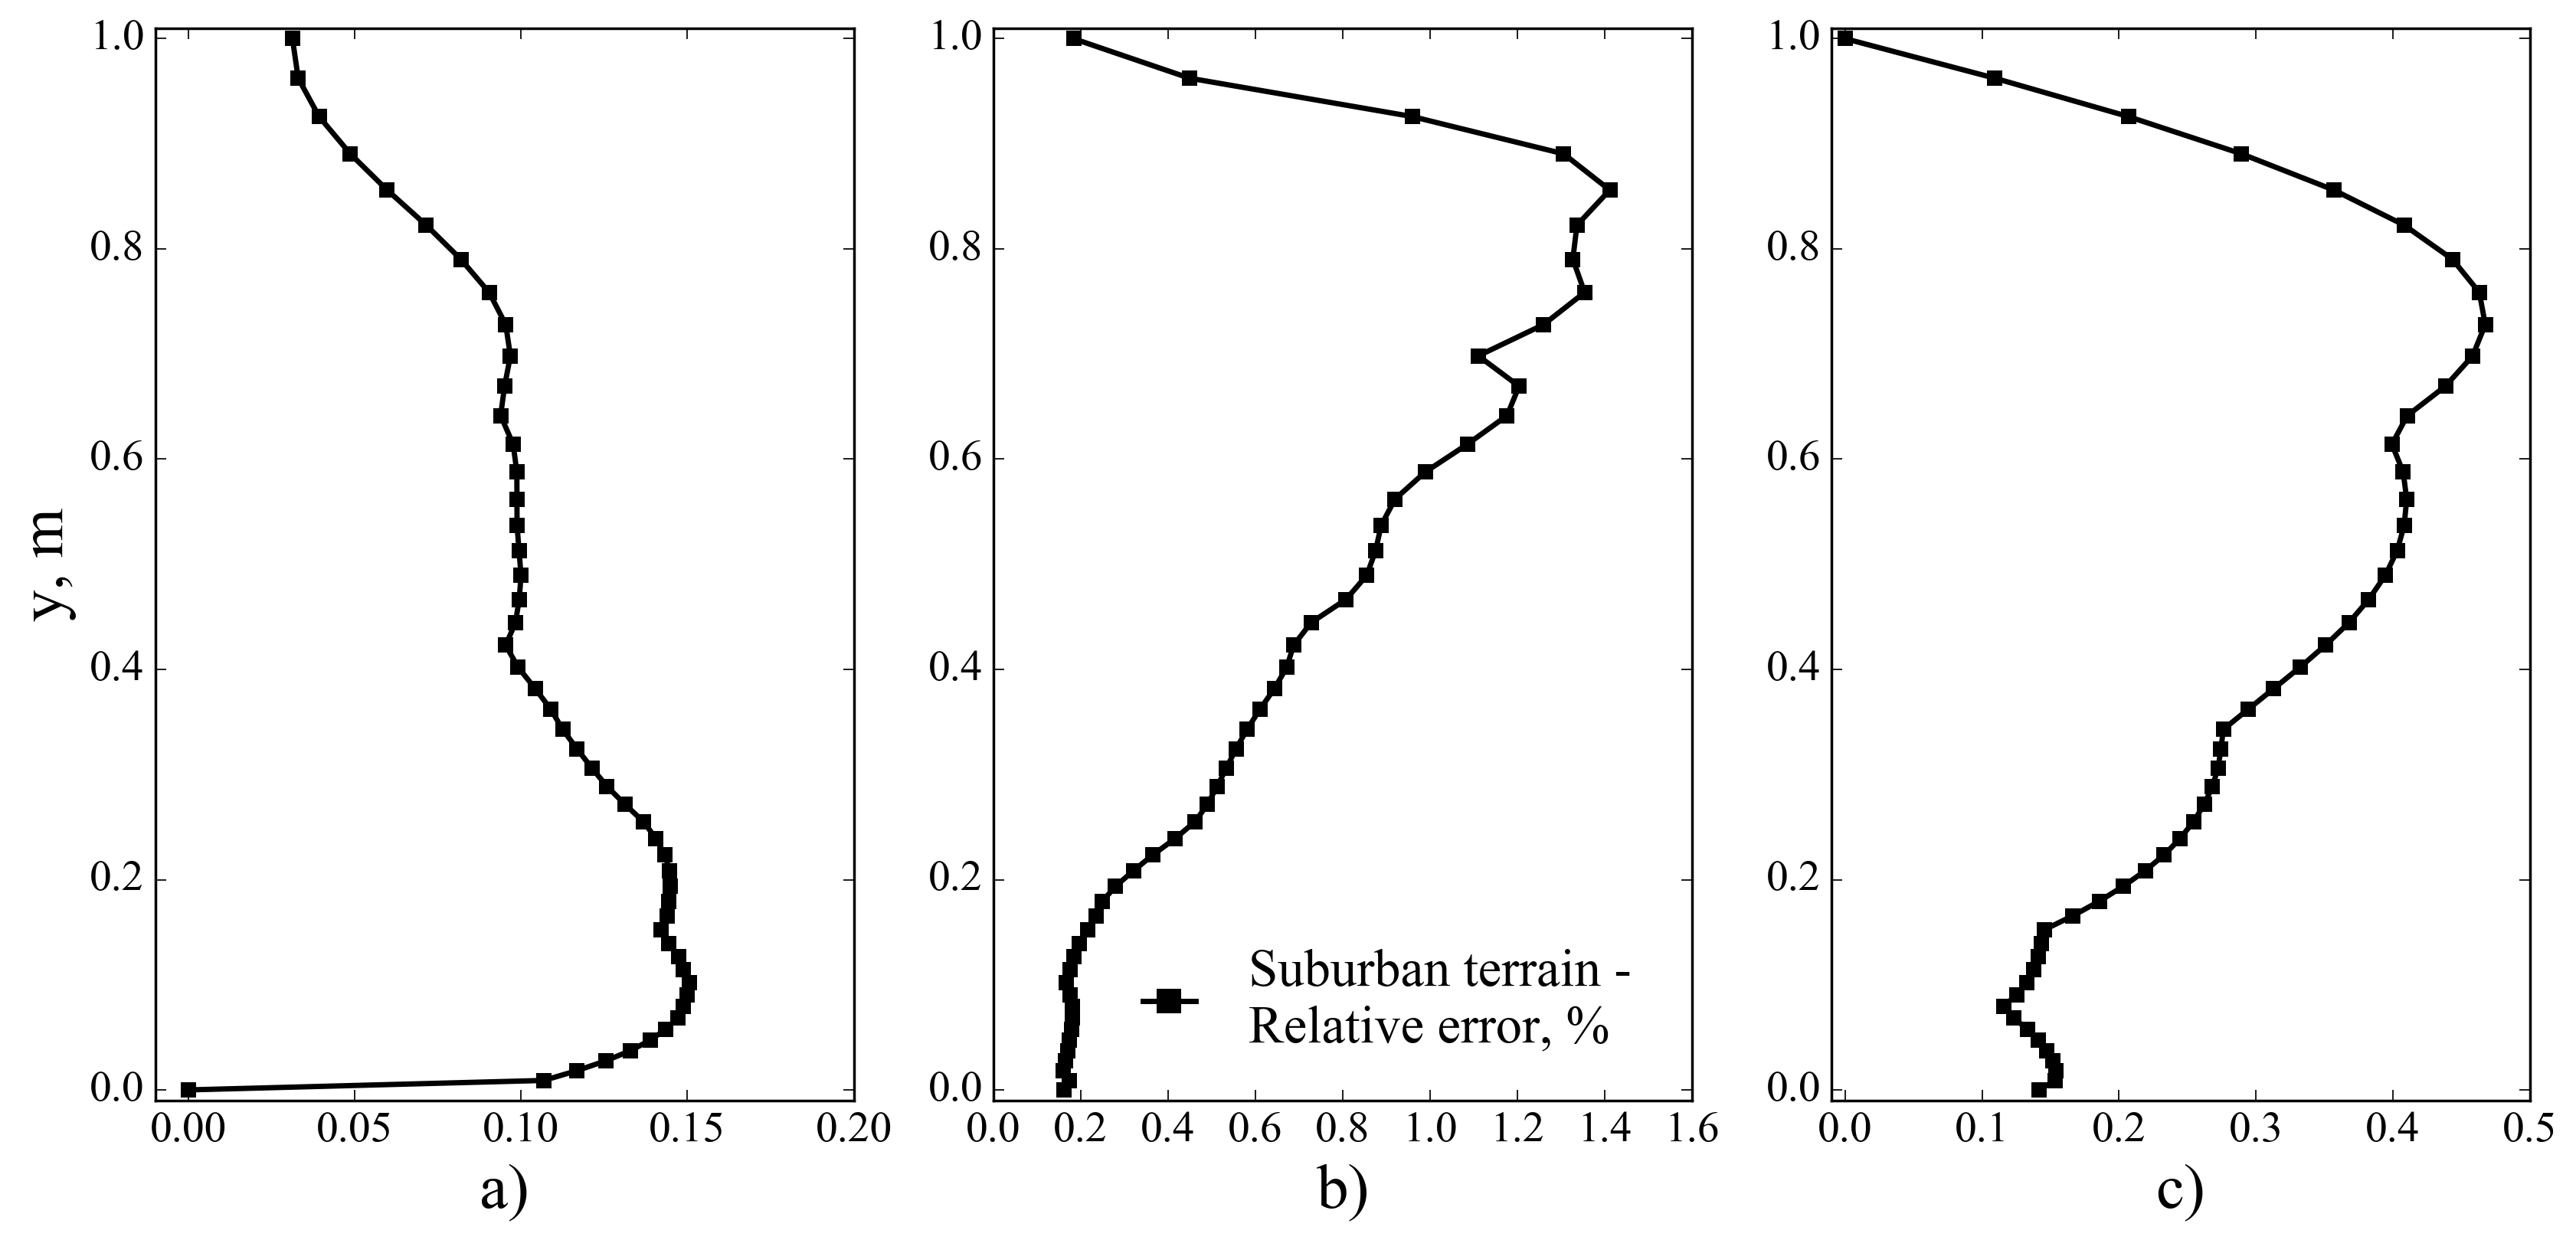

Source code (Python):
import matplotlib
from scipy.interpolate import interp1d
import numpy as np
import pylab as plt
from tabulate import tabulate

#Mean velocity in rural case - Sample line 1
velocitySL1 = np.loadtxt('U_lineX0_norm.txt')
y = velocitySL1[:,1] #Define height y data array
velocitySL1 = velocitySL1[:,0]
#Mean velocity in rural case - Sample line 2
velocitySL2 = np.loadtxt('U_lineX1_norm.txt')
velocitySL2 = velocitySL2[:,0]
#Mean velocity in rural case - Sample line 3
velocitySL3 = np.loadtxt('U_lineX2_norm.txt')
velocitySL3 = velocitySL3[:,0]

velocity = np.array([velocitySL1, velocitySL2, velocitySL3])
velocity = velocity.transpose()
size = np.shape(velocity)
relVelError = np.zeros((51,1))

for height in range(0,51):
    maxVelocity = max(velocity[height,:])
    minVelocity = min(velocity[height,:])
    relVelError[height,0] = ((maxVelocity-minVelocity)/maxVelocity)*100
    if (height == 0):
        relVelError[height,0] = 0. #To avoid dividing by zero
    if (height == 50):
    	print relVelError
        #print np.shape(relVelError)
maxRelVelocity = max(relVelError)

averageVelError = 0 #Initialize value
for j in range(0,51):
    averageVelError += relVelError[j,0]
    if (j == 50):
        averageVelError = averageVelError/51
        #print averageVelError

#Rxy in rural case - Sample line 1
RxySL1 = np.loadtxt('Rxy_lineX0_norm.txt')
RxySL1 = RxySL1[:,0]
#Rxy in rural case - Sample line 2
RxySL2 = np.loadtxt('Rxy_lineX1_norm.txt')
RxySL2 = RxySL2[:,0]
#Rxy in rural case - Sample line 3
RxySL3 = np.loadtxt('Rxy_lineX2_norm.txt')
RxySL3 = RxySL3[:,0]

Rxy = np.array([RxySL1, RxySL2, RxySL3])
Rxy = Rxy.transpose()
size = np.shape(Rxy)
relRxyError = np.zeros((51,1))

for height in range(0,51):
    maxRxy = max(Rxy[height,:])
    minRxy = min(Rxy[height,:])
    relRxyError[height,0] = abs(((abs(maxRxy)-abs(minRxy))/abs(maxRxy)))*100
    if (height == 50):
        print relRxyError
        #print np.shape(relRxyError)
maxRelRxy = max(relRxyError)

averageRxyError = 0 #initialize value
for j in range(0,51):
    averageRxyError += relRxyError[j,0] 
    if (j == 50):
        averageRxyError = averageRxyError/51
        #print averageRxyError

#k in rural case - Sample line 1
kSL1 = np.loadtxt('k_lineX0.txt')
kSL1 = kSL1[:,0]
#k in rural case - Sample line 2
kSL2 = np.loadtxt('k_lineX1.txt')
kSL2 = kSL2[:,0]
#k in rural case - Sample line 3
kSL3 = np.loadtxt('k_lineX2.txt')
kSL3 = kSL3[:,0]

k = np.array([kSL1, kSL2, kSL3])
k = k.transpose()
size = np.shape(k)
relkError = np.zeros((51,1))

for height in range(0,51):
    maxk = max(k[height,:])
    mink = min(k[height,:])
    relkError[height,0] = ((maxk-mink)/maxk)*100
    if (height == 50):
        print relkError
        #print np.shape(relkError)
maxRelK = max(relkError)

averagekError = 0 #initialize value
for j in range(0,51):
    averagekError += relkError[j,0] 
    if (j == 50):
        averagekError = averagekError/51
        #print averagekError

table = [[averageVelError, averageRxyError, averagekError, maxRelVelocity, maxRelRxy, maxRelK]]
print tabulate(table, headers=["Average rel. error - Mean U, %", "Average rel. error - Rxy, %", "Average rel. error - k, %", "Maximum relative error - Mean U, %", "Maximum relative error - Rxy, %", "Maximum relative error - k, %"])
file = open('relError_plot_subUrban.dat','w')
file.write(tabulate(table, headers=["Average rel. error - Mean U, %", "Average rel. error - Rxy, %", "Average rel. error - k, %", "Maximum relative error - Mean U, %", "Maximum relative error - Rxy, %", "Maximum relative error - k, %"]))
file.close()

#Change font type and font size in axis labels
matplotlib.rcParams.update({'legend.markerscale': 1.5, 'legend.frameon': 0, 'legend.handlelength': 1, 'legend.handletextpad': 1 , 'font.size': 16.5,'font.family':'Times New Roman'})

plt.subplot(1, 3, 1)
plt.plot(relVelError, y, '-s', markeredgecolor='none', markerfacecolor='k', linewidth='2', color='k')
plt.xlabel('a)', fontname="Times New Roman", fontsize=24)
plt.ylabel('y, m', fontname="Times New Roman", fontsize=24)
plt.xlim(-0.01, 0.2)
plt.ylim(-0.01, 1.01)
plt.legend(numpoints=1, loc=3)

fig = plt.subplot(1, 3, 2)
plt.plot(relRxyError, y, '-s', markeredgecolor='none', markerfacecolor='k', linewidth='2', color='k', label='Suburban terrain - \nRelative error, %')
plt.xlabel('b)', fontname="Times New Roman", fontsize=24)
#plt.ylabel('y, m', fontname="Times New Roman", fontsize=24)
#plt.xlim(-1.5, 0)
plt.ylim(-0.01, 1.01)
startX, endX = (0, 1.601)
fig.xaxis.set_ticks(np.arange(startX, endX, 0.2))
plt.legend(numpoints=1, loc=4)

plt.subplot(1, 3, 3)
plt.plot(relkError, y, '-s', markeredgecolor='none', markerfacecolor='k', linewidth='2', color='k')
plt.xlabel('c)', fontname="Times New Roman", fontsize=24)
#plt.ylabel('y, m', fontname="Times New Roman", fontsize=24)
plt.xlim(-0.01, 0.5)
plt.ylim(-0.01, 1.01)
plt.legend(numpoints=1, loc=1)

#Get current figure
figure = plt.gcf()
#Set figure size
figure.set_size_inches(16, 7)
#When saving, specify the DPI
plt.savefig('relError_plot_subUrban.png', dpi = 250, bbox_inches = 'tight')
plt.show()